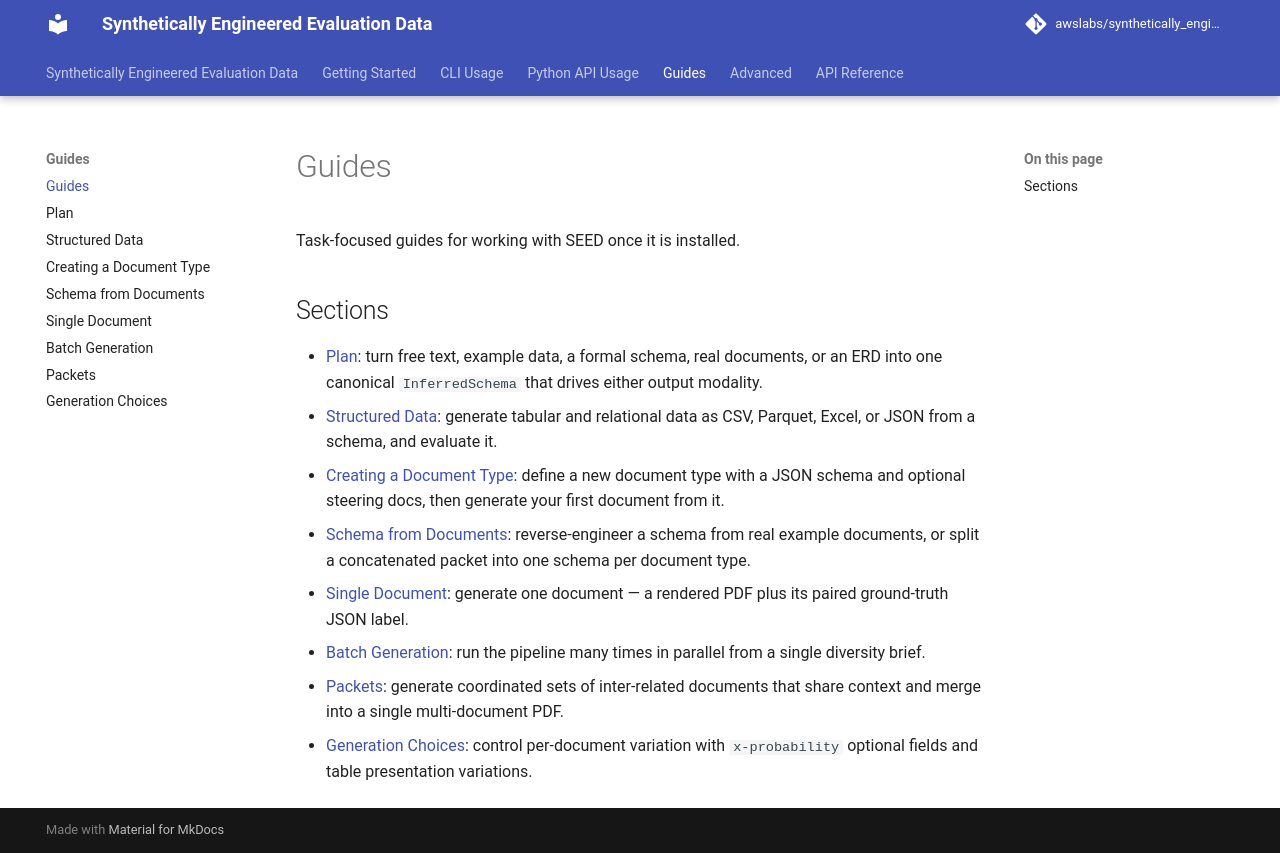

repository: awslabs/synthetically_engineered_evaluation_data · page: Guides/index.html · generator: mkdocs

---
title: Guides
---

# Guides

Task-focused guides for working with SEED once it is installed.

## Sections

- [Plan](plan.md): turn free text, example data, a formal schema, real documents, or an ERD into one canonical `InferredSchema` that drives either output modality.
- [Structured Data](structured-data.md): generate tabular and relational data as CSV, Parquet, Excel, or JSON from a schema, and evaluate it.
- [Creating a Document Type](creating-a-document-type.md): define a new document type with a JSON schema and optional steering docs, then generate your first document from it.
- [Schema from Documents](schema-from-documents.md): reverse-engineer a schema from real example documents, or split a concatenated packet into one schema per document type.
- [Single Document](single-document.md): generate one document — a rendered PDF plus its paired ground-truth JSON label.
- [Batch Generation](batch-generation.md): run the pipeline many times in parallel from a single diversity brief.
- [Packets](packets.md): generate coordinated sets of inter-related documents that share context and merge into a single multi-document PDF.
- [Generation Choices](generation-choices.md): control per-document variation with `x-probability` optional fields and table presentation variations.
